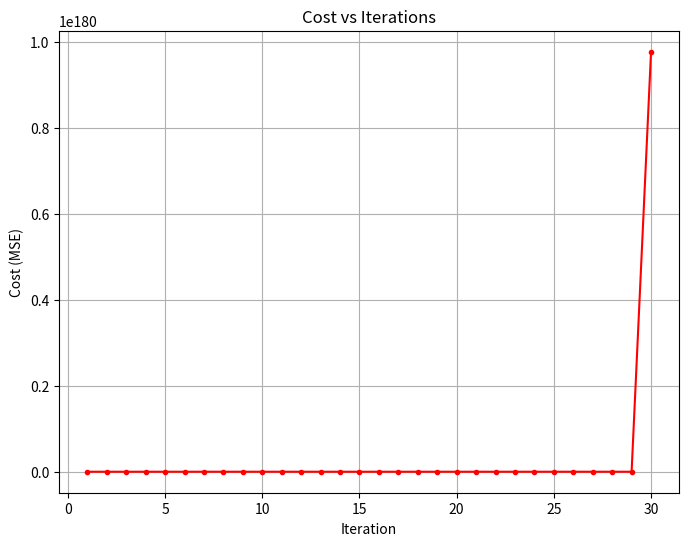

Write the Python code that produced this figure.
import numpy as np
import matplotlib.pyplot as plt


# Set random seed for reproducibility
np.random.seed(42)

# Generate 100 samples
X1 = np.random.randint(1, 10, size=200)
X2 = np.random.randint(10, 50, size=200)
X3 = np.random.randint(100, 500, size=200)

# Stack into a feature matrix X
X = np.column_stack((X1, X2, X3))

# Generate Y using a linear combination + some noise
noise = np.random.normal(0, 10, size=200)  # Add Gaussian noise
Y = 3 * X1 + 2 * X2 + 4 * X3 + noise
Y = Y.reshape(-1, 1)



print("X shape:", X.shape)  # should be (m, n)
print("Y shape:", Y.shape)  # should be (m, 1)


# Gradient Descent for multivariable linear regression
def linear_regression_GD(x, y, alpha, iterations, theta):
    m = y.shape[0]
    costs = []

    for i in range(iterations):
        pred_y = np.dot(x, theta)  # shape (m, 1)
        cost = (1 / (2 * m)) * np.sum((pred_y - y) ** 2)
        costs.append(cost)
        gradient = (1 / m) * np.dot(x.T, (pred_y - y))  # shape (n, 1)
        theta = theta - alpha * gradient

    # Plotting the cost over iterations
    plt.figure(figsize=(8, 6))
    plt.plot(range(1, iterations + 1), costs, color='red', marker='.')
    plt.title('Cost vs Iterations')
    plt.xlabel('Iteration')
    plt.ylabel('Cost (MSE)')
    plt.grid(True)
    plt.show()

    return theta, costs

# Initialize theta (should match number of features = 3 here)
theta = np.array([[1], [1.5], [3.25]])
iterations = 30
alpha = 0.01

# Run Gradient Descent
theta, _ = linear_regression_GD(X, Y, alpha, iterations, theta)

print("Trained theta:\n", theta)



X1 = np.random.randint(1, 10, size=1)
X2 = np.random.randint(10, 50, size=1)
X3 = np.random.randint(100, 500, size=1)

# Stack into a feature matrix X
new_data = np.column_stack((X1, X2, X3))
predicted_price = np.dot(new_data, theta)
print("Predicted Price:", predicted_price[0][0])